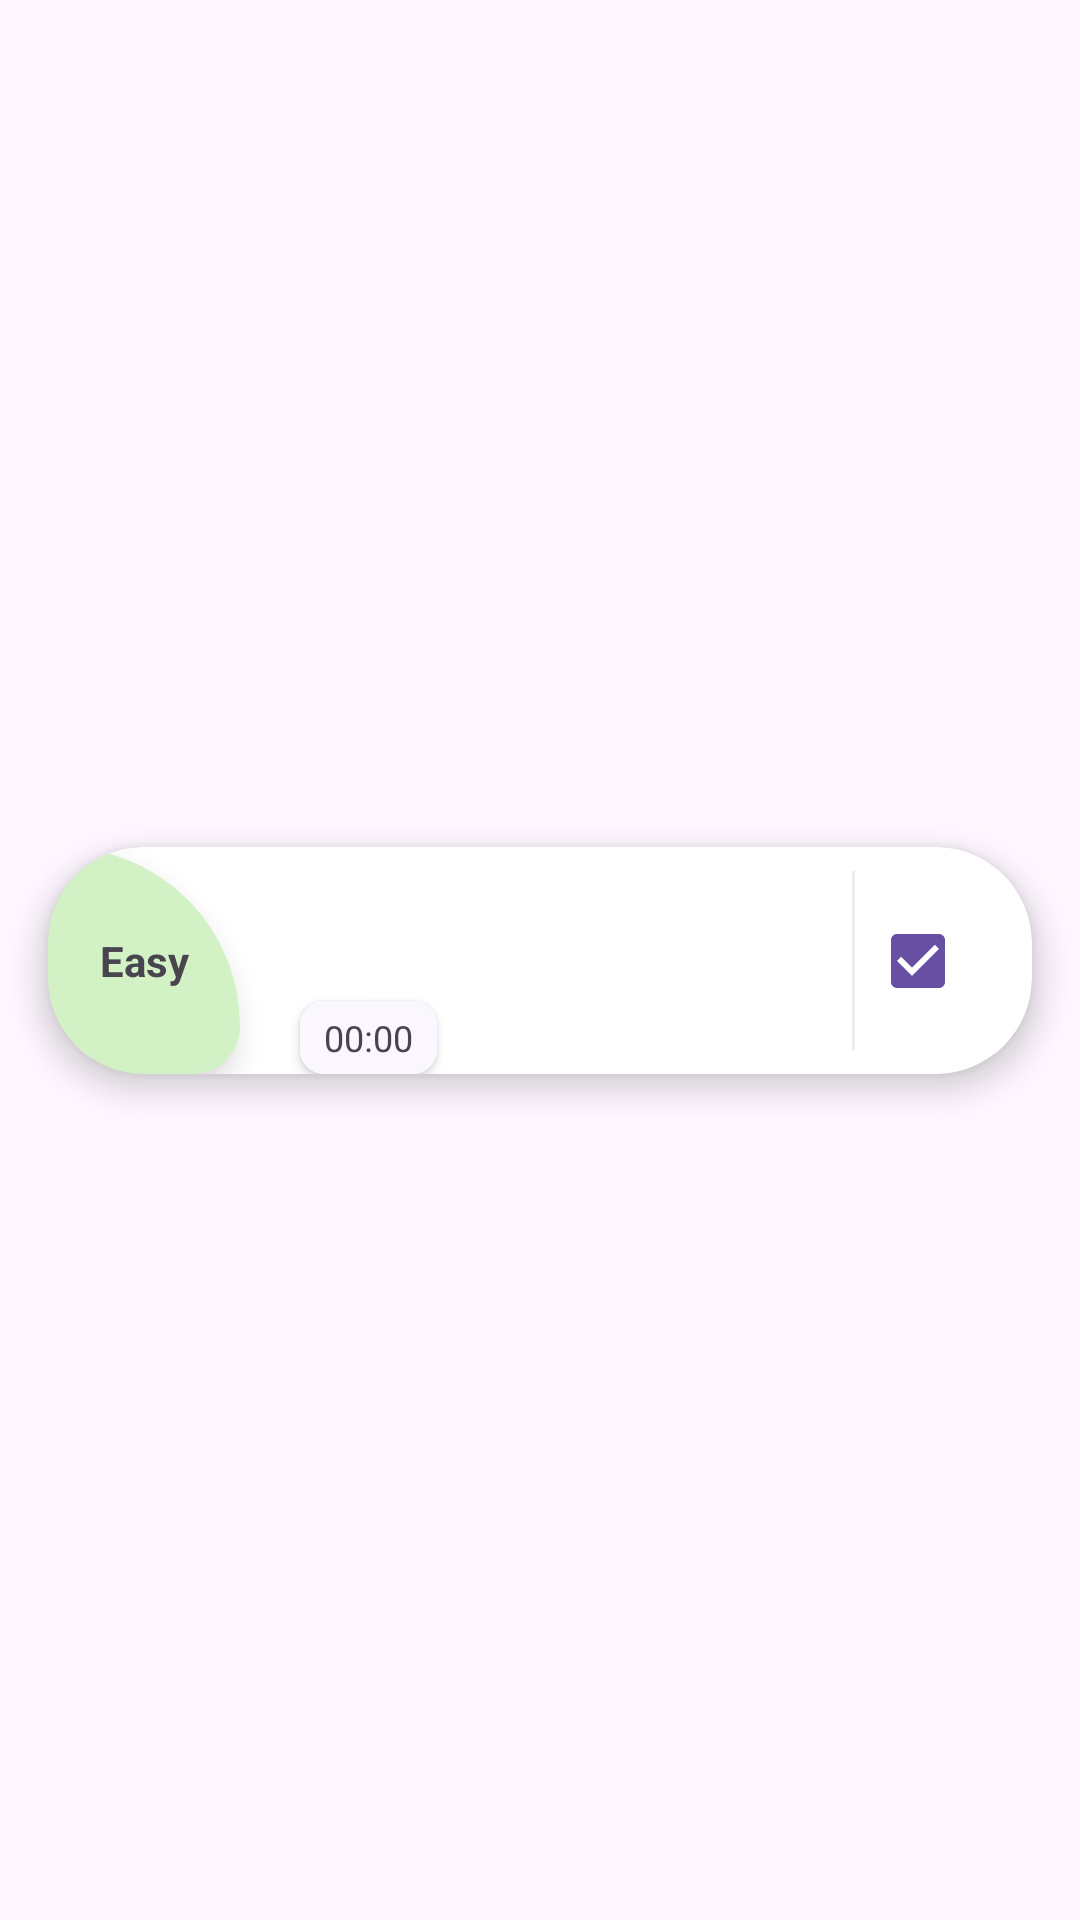

Here is an Android app screen rendered from its layout file. Give the layout XML and the strings, colors and styles it references.
<!-- AndroidManifest.xml: application theme Theme.Programming -->
<!-- res/layout/exercise_item.xml -->
<?xml version="1.0" encoding="utf-8"?>
<androidx.constraintlayout.widget.ConstraintLayout xmlns:android="http://schemas.android.com/apk/res/android"
    xmlns:app="http://schemas.android.com/apk/res-auto"
    xmlns:tools="http://schemas.android.com/tools"
    android:layout_width="match_parent"
    android:layout_height="wrap_content">

    <androidx.cardview.widget.CardView
        android:layout_width="match_parent"
        android:layout_height="wrap_content"
        android:layout_margin="16dp"
        android:elevation="12dp"
        android:translationZ="4dp"
        app:cardCornerRadius="32dp"
        app:layout_constraintBottom_toBottomOf="parent"
        app:layout_constraintTop_toTopOf="parent">

        <androidx.constraintlayout.widget.ConstraintLayout
            android:layout_width="match_parent"
            android:layout_height="match_parent">

            <androidx.constraintlayout.widget.ConstraintLayout
                android:id="@+id/layout_difficult_exercise"
                android:layout_width="64dp"
                android:layout_height="0dp"
                android:background="@drawable/round_corner_rigth_background"
                android:backgroundTint="@color/color_difficult_easy"
                android:elevation="6dp"
                app:layout_constraintBottom_toBottomOf="parent"
                app:layout_constraintStart_toStartOf="parent"
                app:layout_constraintTop_toTopOf="parent">

                <TextView
                    android:id="@+id/text_difficult_exercise"
                    android:layout_width="wrap_content"
                    android:layout_height="wrap_content"
                    android:text="Easy"
                    android:textStyle="bold"
                    app:layout_constraintBottom_toBottomOf="parent"
                    app:layout_constraintEnd_toEndOf="parent"
                    app:layout_constraintStart_toStartOf="parent"
                    app:layout_constraintTop_toTopOf="parent" />

            </androidx.constraintlayout.widget.ConstraintLayout>

            <androidx.constraintlayout.widget.ConstraintLayout
                android:layout_width="0dp"
                android:layout_height="match_parent"
                app:layout_constraintEnd_toStartOf="@id/line_separator"
                app:layout_constraintStart_toEndOf="@id/layout_difficult_exercise">

                <TextView
                    android:id="@+id/title_exercise"
                    android:layout_width="match_parent"
                    android:layout_height="wrap_content"
                    android:layout_margin="12dp"
                    android:textSize="14sp"
                    android:textStyle="bold"
                    app:layout_constraintStart_toStartOf="parent"
                    app:layout_constraintTop_toTopOf="parent"
                    tools:text="Área de un Triángulo" />

                <View
                    android:id="@+id/line_divider_title"
                    android:layout_width="317dp"
                    android:layout_height="1dp"
                    android:background="?android:attr/listDivider"
                    android:visibility="gone"
                    app:layout_constraintEnd_toEndOf="parent"
                    app:layout_constraintStart_toStartOf="parent"
                    app:layout_constraintTop_toBottomOf="@id/title_exercise" />

                <TextView
                    android:id="@+id/description_exercise"
                    android:layout_width="match_parent"
                    android:layout_height="wrap_content"
                    android:layout_marginHorizontal="12dp"
                    android:layout_marginTop="4dp"
                    android:textColor="@color/subtitle"
                    android:textSize="12sp"
                    app:layout_constraintStart_toStartOf="parent"
                    app:layout_constraintTop_toBottomOf="@id/title_exercise"
                    tools:text="Crea dos variables llamadas altura y base y calcula el área de un ..." />


                <ImageView
                    android:id="@+id/image_time_estimated"
                    android:layout_width="wrap_content"
                    android:layout_height="wrap_content"
                    android:layout_marginTop="12dp"
                    android:layout_marginBottom="12dp"
                    android:src="@drawable/baseline_access_time"
                    android:textSize="12sp"
                    app:layout_constraintBottom_toBottomOf="parent"
                    app:layout_constraintStart_toStartOf="@id/description_exercise"
                    app:layout_constraintTop_toBottomOf="@id/description_exercise" />

                <androidx.cardview.widget.CardView
                    android:layout_width="wrap_content"
                    android:layout_height="wrap_content"
                    android:layout_marginStart="8dp"
                    android:elevation="8dp"
                    android:padding="8dp"
                    app:cardCornerRadius="8dp"
                    app:layout_constraintBottom_toBottomOf="@id/image_time_estimated"
                    app:layout_constraintStart_toEndOf="@id/image_time_estimated"
                    app:layout_constraintTop_toTopOf="@id/image_time_estimated">

                    <androidx.constraintlayout.widget.ConstraintLayout
                        android:layout_width="match_parent"
                        android:layout_height="match_parent"
                        android:paddingHorizontal="8dp"
                        android:background="@color/background_purple_super_light"
                        android:paddingVertical="4dp">

                        <TextView
                            android:id="@+id/text_time_estimated"
                            android:layout_width="wrap_content"
                            android:layout_height="wrap_content"
                            android:text="00:00"
                            android:textSize="12sp"
                            app:layout_constraintBottom_toBottomOf="parent"
                            app:layout_constraintEnd_toEndOf="parent"
                            app:layout_constraintStart_toStartOf="parent"
                            app:layout_constraintTop_toTopOf="parent" />
                    </androidx.constraintlayout.widget.ConstraintLayout>

                </androidx.cardview.widget.CardView>


            </androidx.constraintlayout.widget.ConstraintLayout>

            <View
                android:id="@+id/line_separator"
                android:layout_width="1dp"
                android:layout_height="0dp"
                android:layout_marginVertical="8dp"
                android:background="@color/color_gray_light"
                app:layout_constraintBottom_toBottomOf="parent"
                app:layout_constraintStart_toStartOf="@id/layout_button_item"
                app:layout_constraintTop_toTopOf="parent" />

            <androidx.constraintlayout.widget.ConstraintLayout
                android:id="@+id/layout_button_item"
                android:layout_width="60dp"
                android:layout_height="match_parent"
                app:layout_constraintBottom_toBottomOf="parent"
                app:layout_constraintEnd_toEndOf="parent"
                app:layout_constraintTop_toTopOf="parent">

                <CheckBox
                    android:id="@+id/checkbox_exercise"
                    android:layout_width="wrap_content"
                    android:layout_height="wrap_content"
                    android:checked="true"
                    android:clickable="false"
                    app:layout_constraintBottom_toBottomOf="parent"
                    app:layout_constraintEnd_toEndOf="parent"
                    app:layout_constraintStart_toStartOf="parent"
                    app:layout_constraintTop_toTopOf="parent" />
            </androidx.constraintlayout.widget.ConstraintLayout>

        </androidx.constraintlayout.widget.ConstraintLayout>


    </androidx.cardview.widget.CardView>


</androidx.constraintlayout.widget.ConstraintLayout>
<!-- resources referenced by this layout -->
<resources>
  <color name="background_purple_super_light">#FBF7FF</color>
  <color name="color_difficult_easy">#D2F1C5</color>
  <color name="color_gray_light">#ECECEC</color>
  <color name="subtitle">#898989</color>
  <!-- drawable round_corner_rigth_background (drawable) -->
  <shape xmlns:android="http://schemas.android.com/apk/res/android">
      <corners android:bottomRightRadius="16dp" android:topRightRadius="60dp" />
      <solid android:color="@color/background_purple_super_light" />
  </shape>
  <style name="Theme.Programming" parent="Base.Theme.Programming" />
  <style name="Base.Theme.Programming" parent="Theme.Material3.DayNight.NoActionBar">
          <item name="android:statusBarColor">
              @android:color/transparent
          </item>
          <item name="android:navigationBarColor">
              @android:color/transparent
          </item>
      </style>
</resources>
